Photos from the image-classification dataset "dataset" in the GitHub repository vmdam7102000/seed-classification. Its 11 classes are: almond, brazil nut, cashew, chestnut, hazelnut, macadamia, peanut, pecan, pine nut, pistachio, walnut.

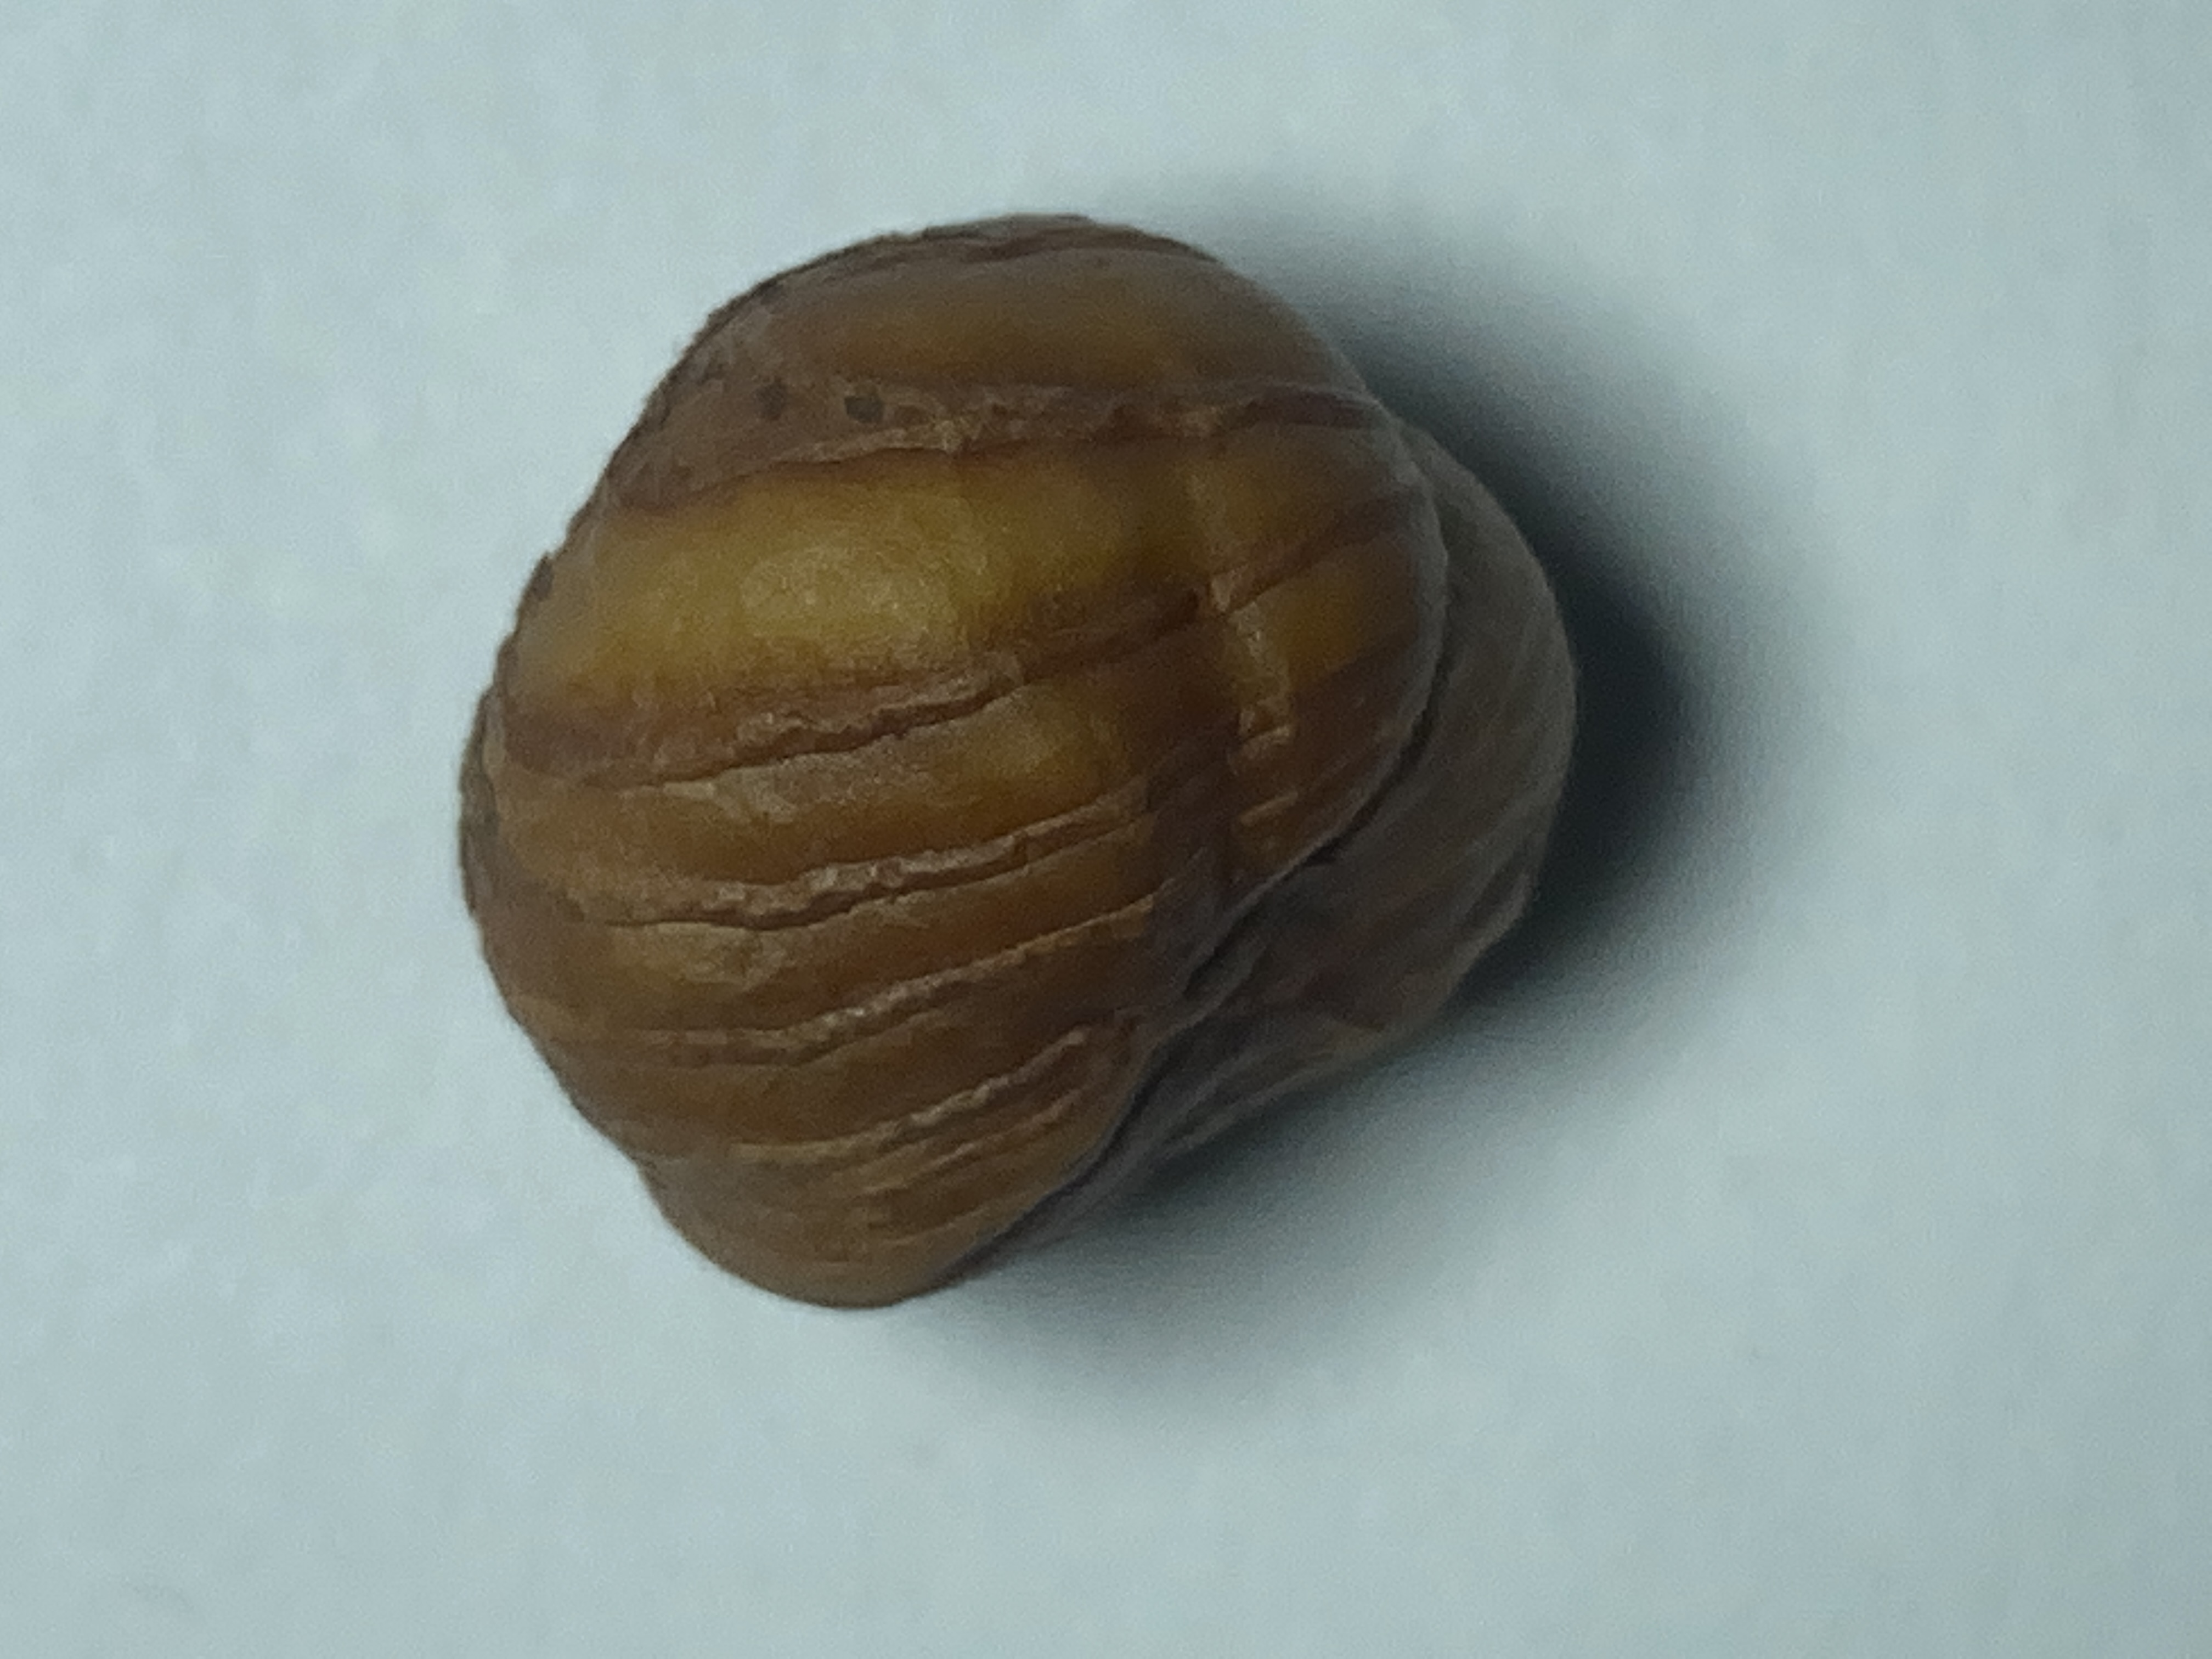
Label: hazelnut

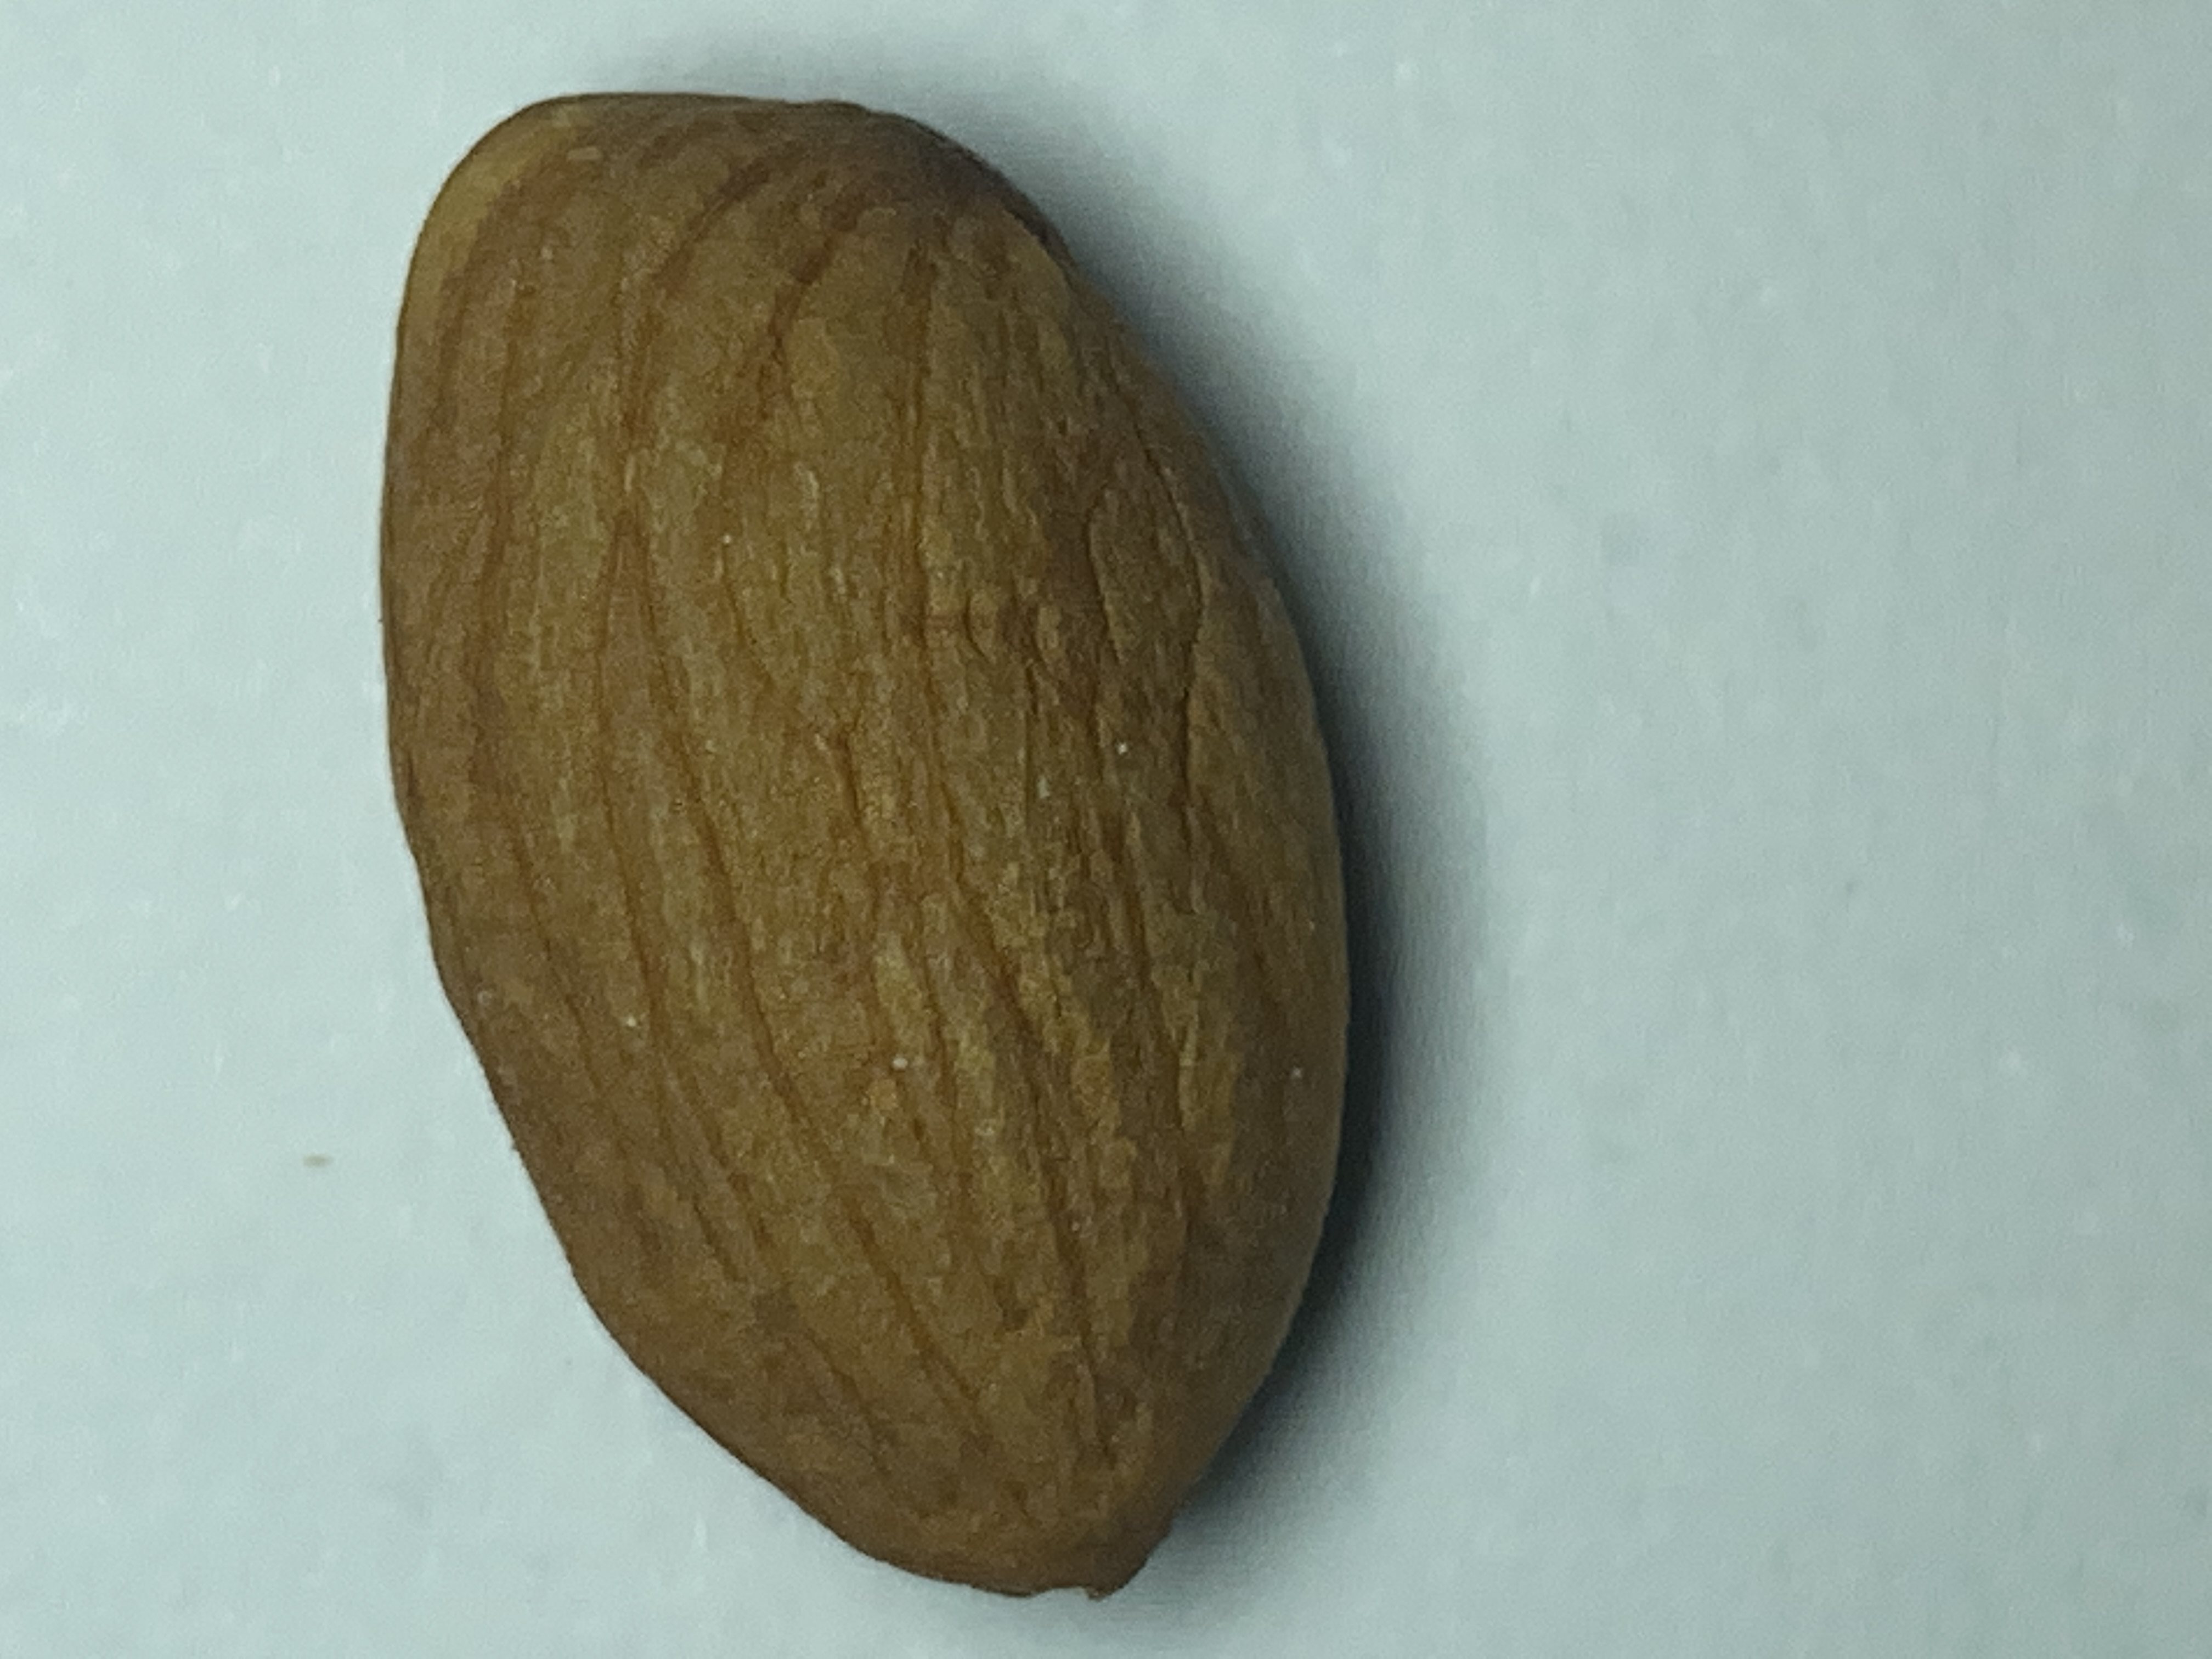
Label: almond

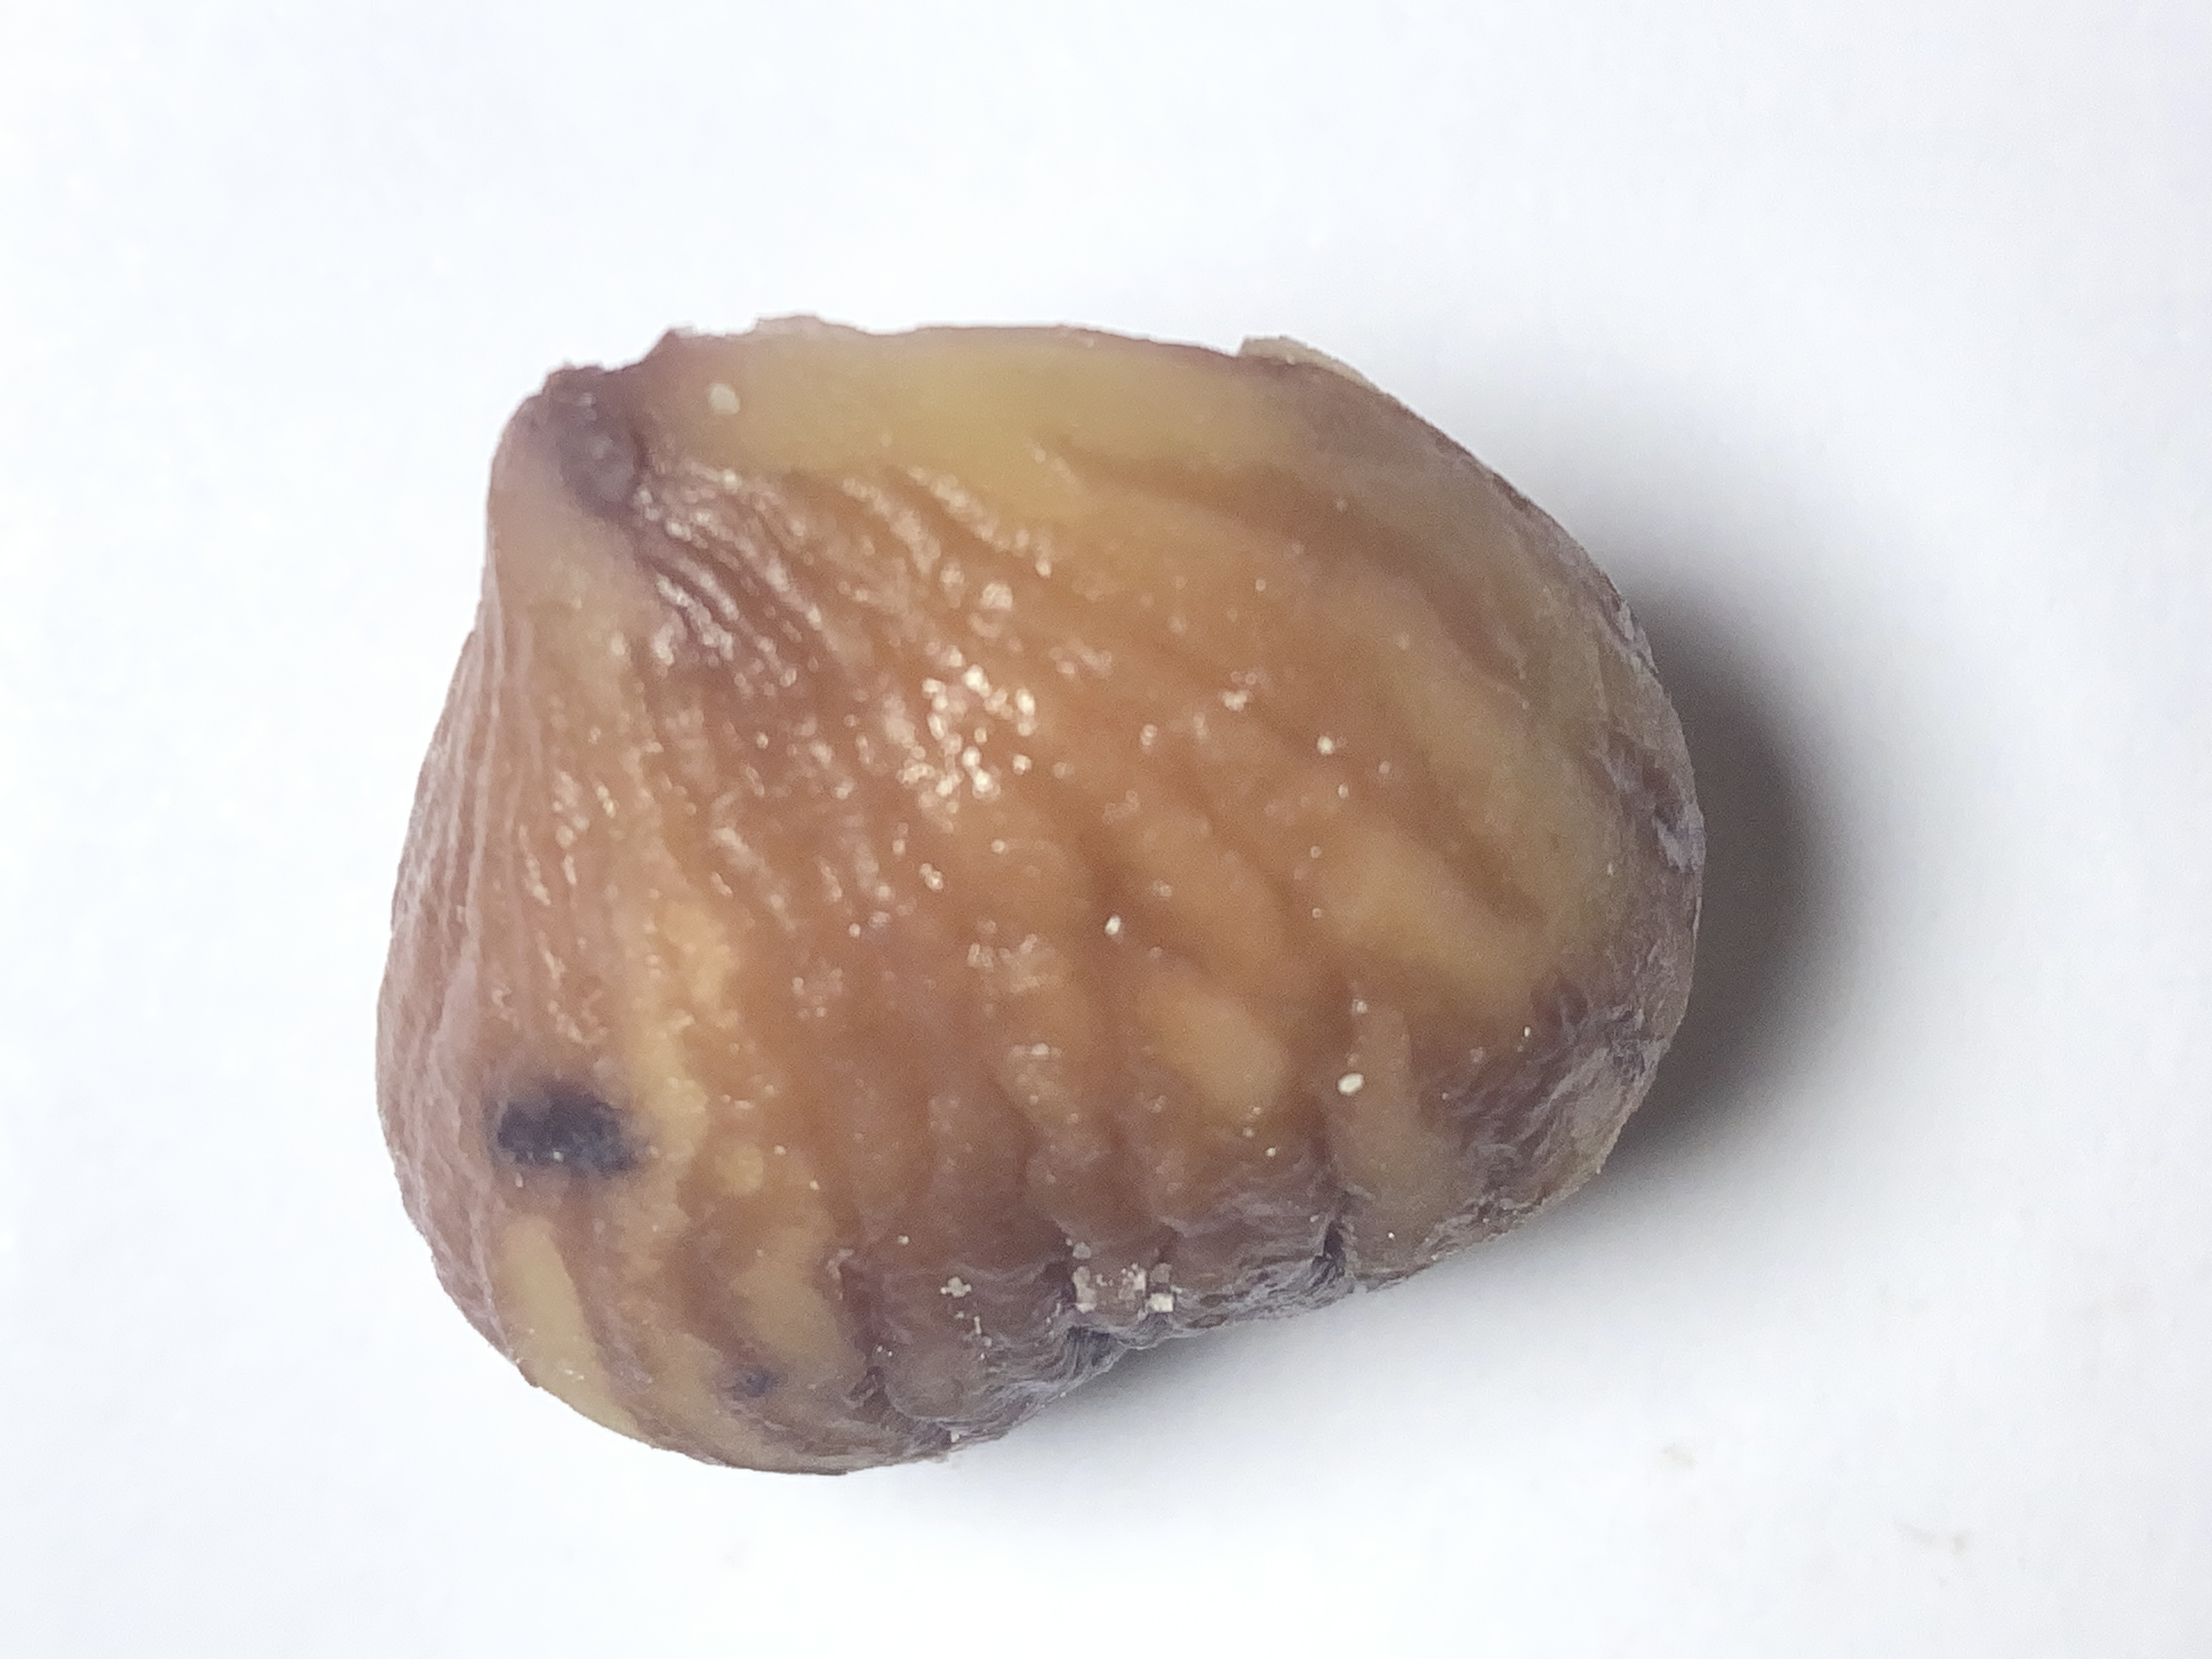
Label: chestnut

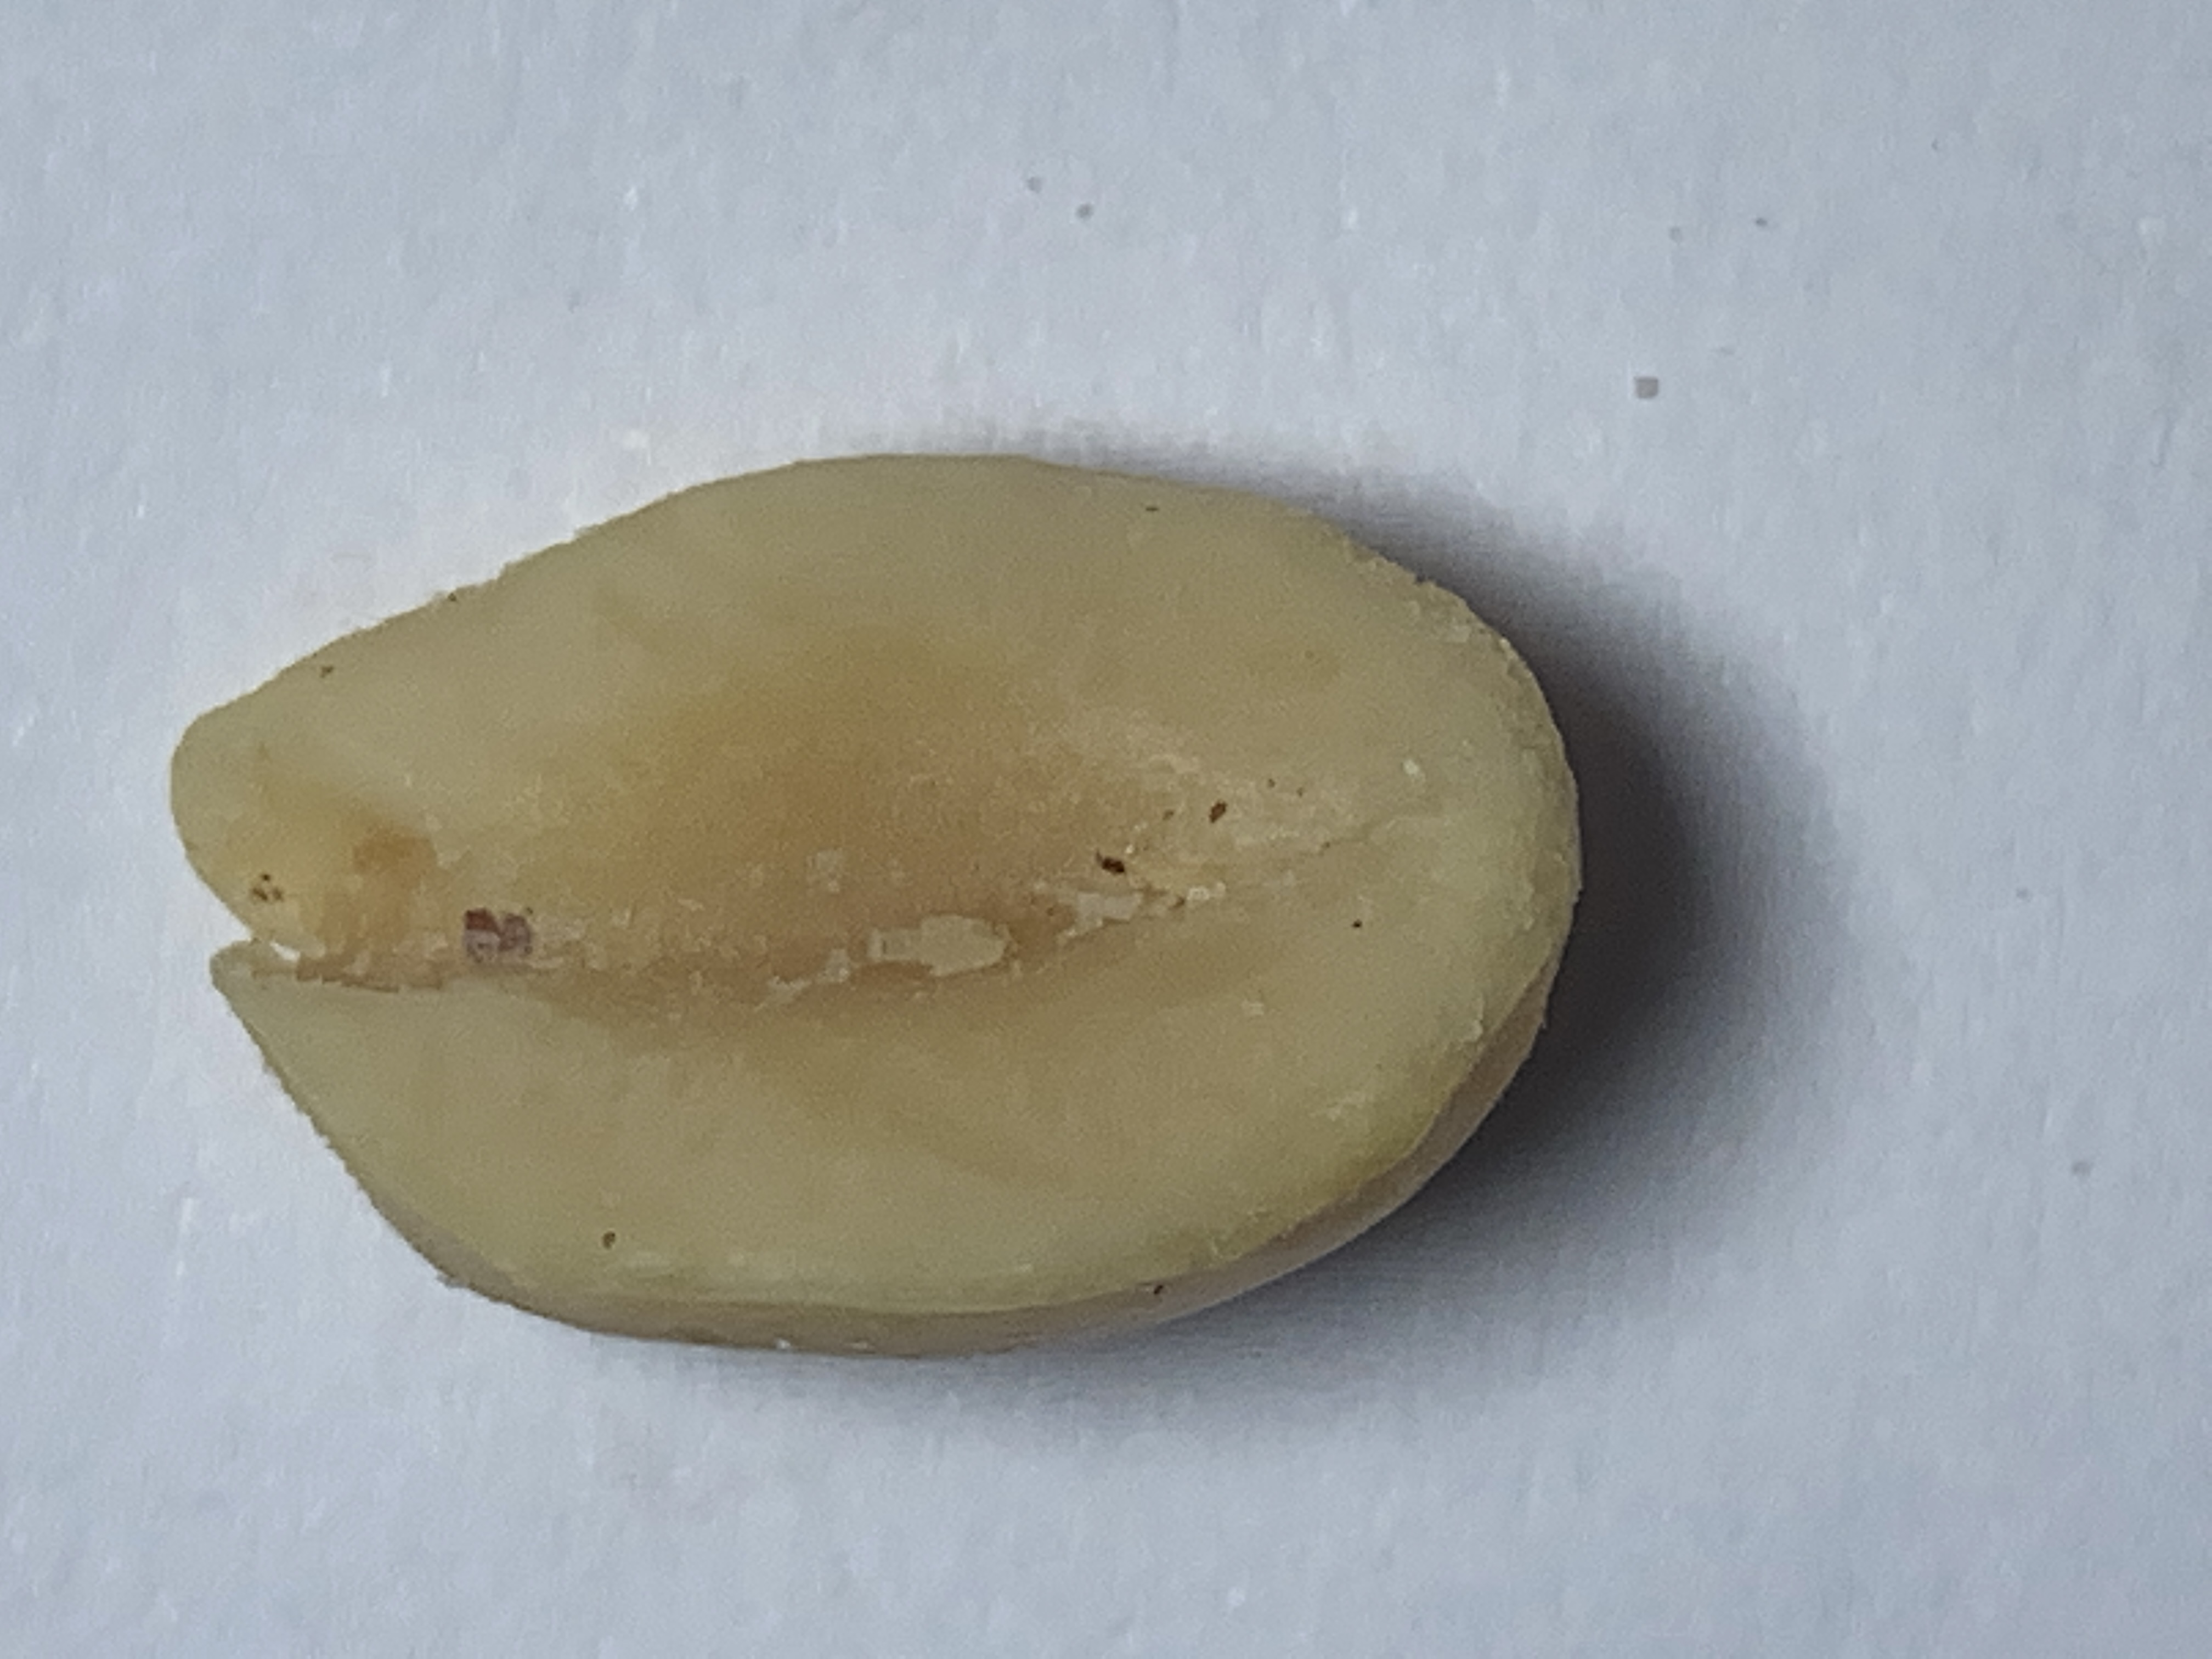
Label: peanut

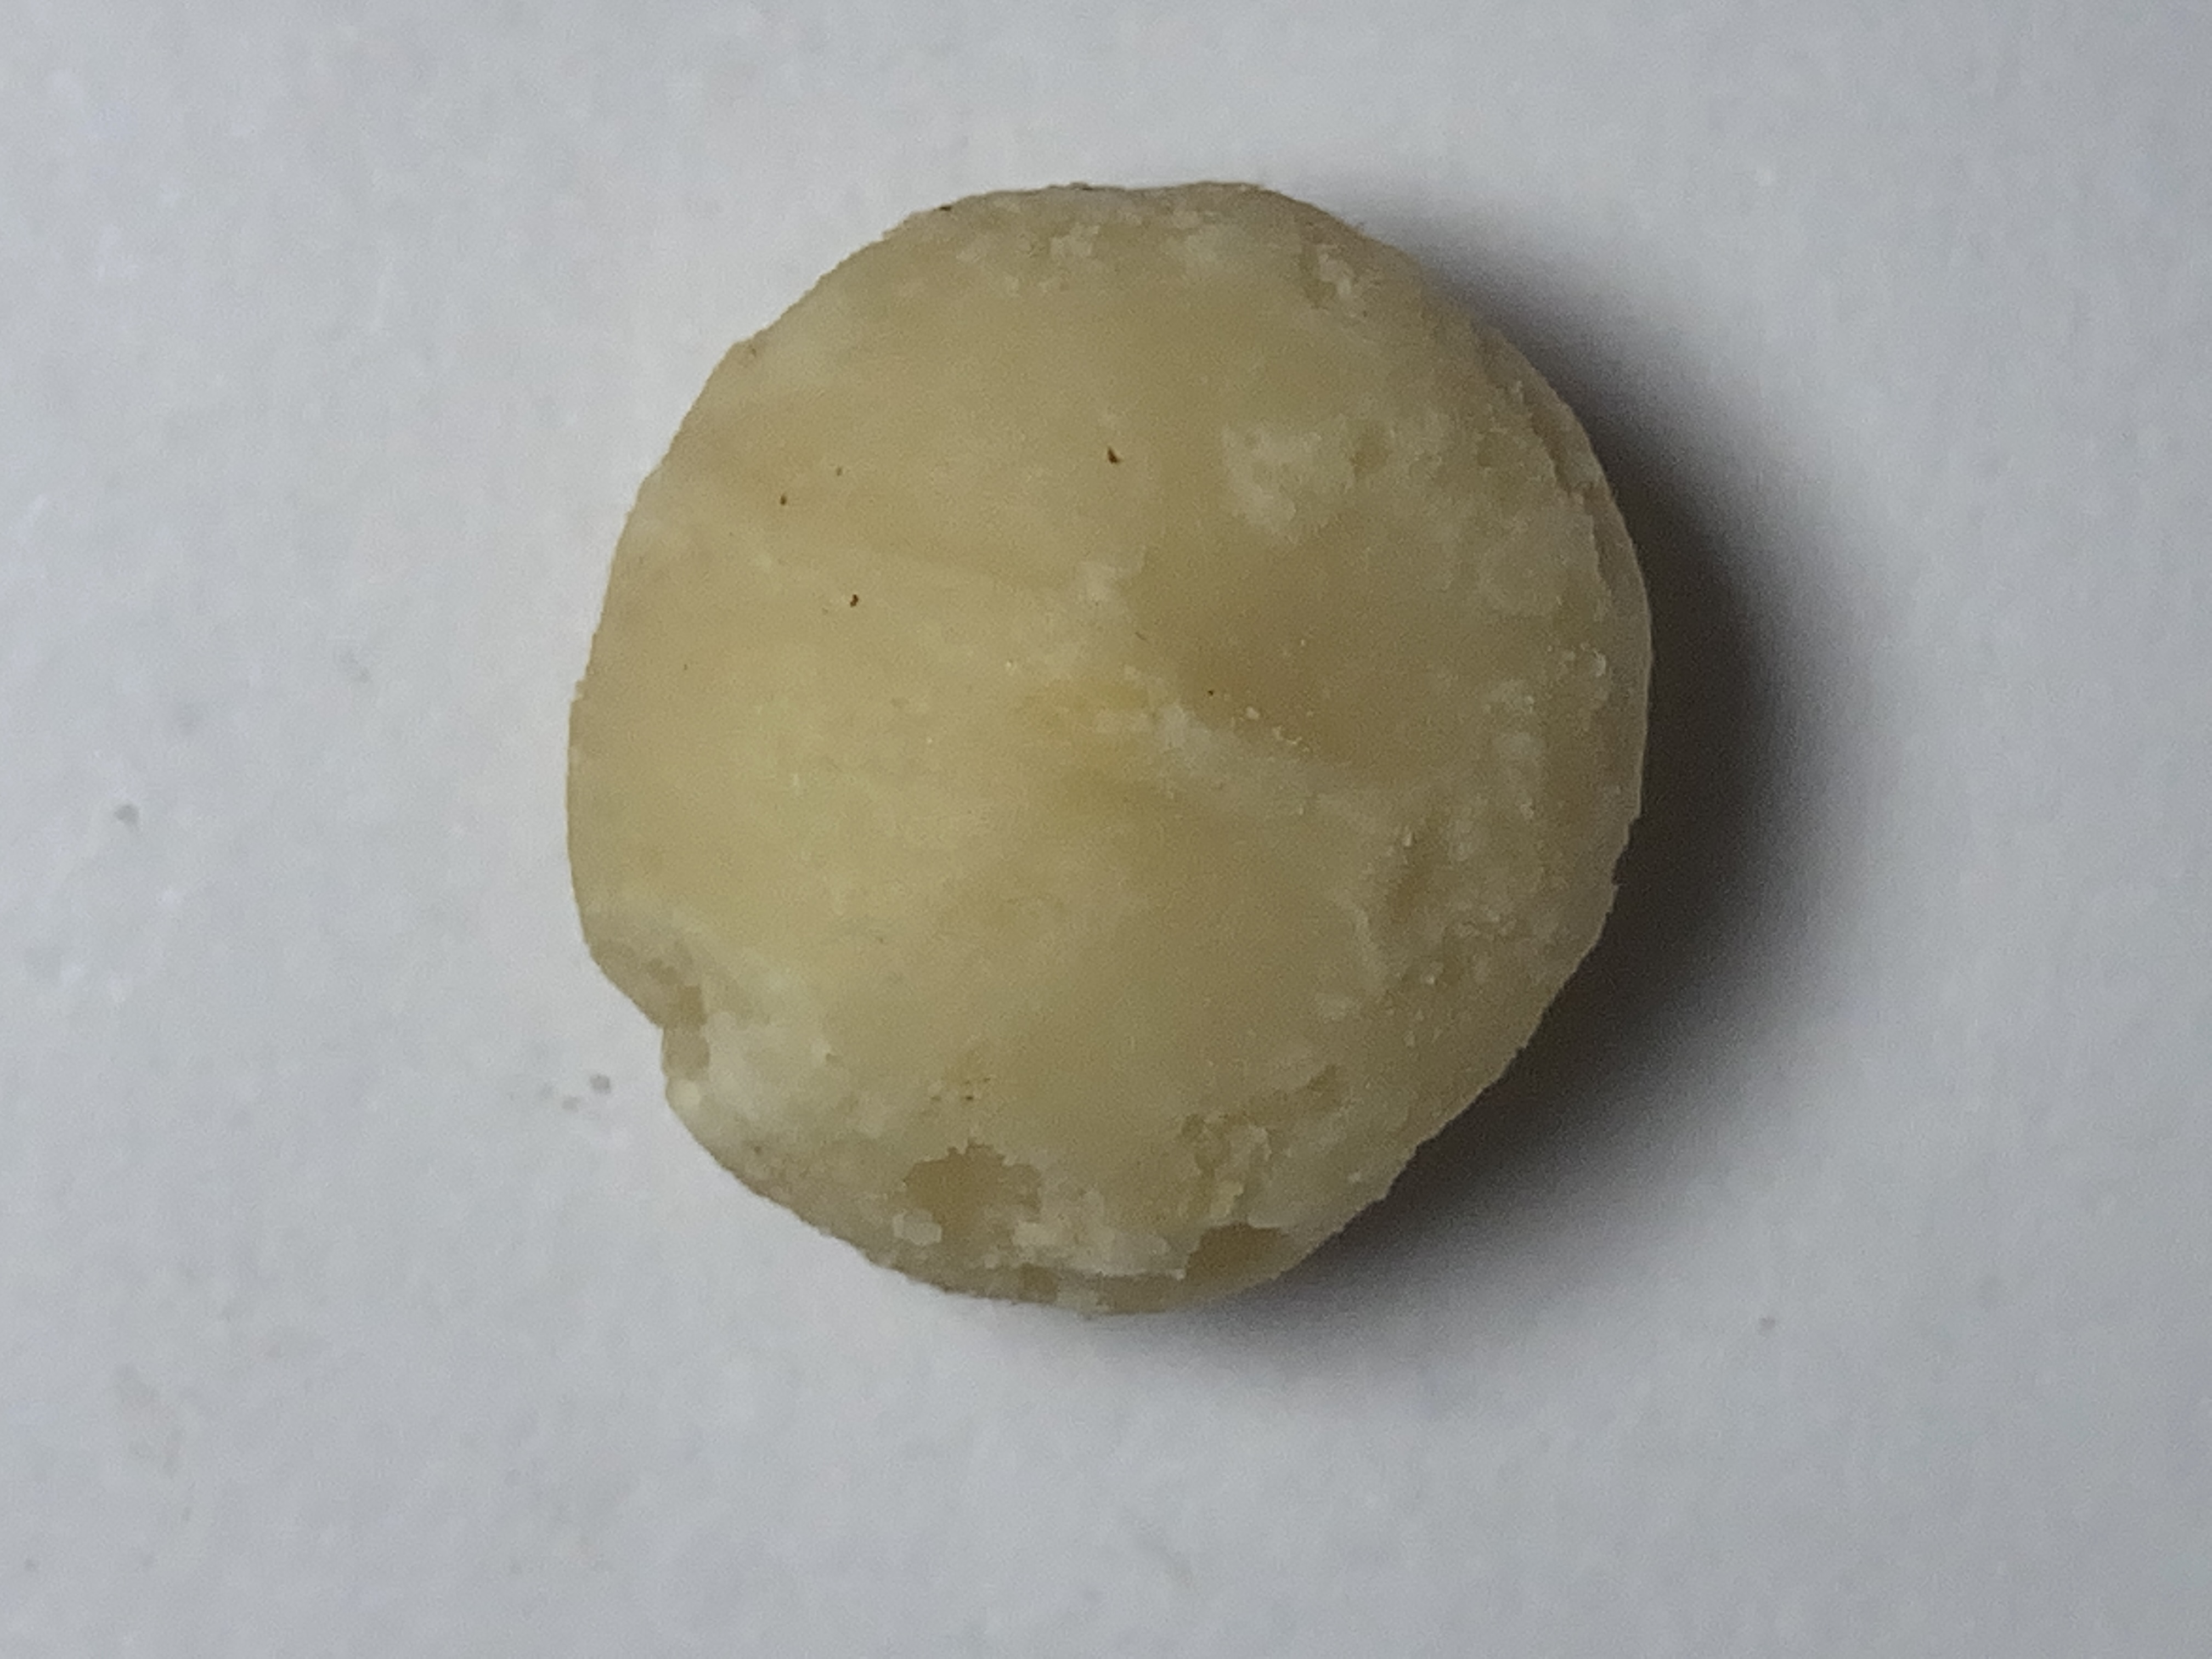
Label: macadamia

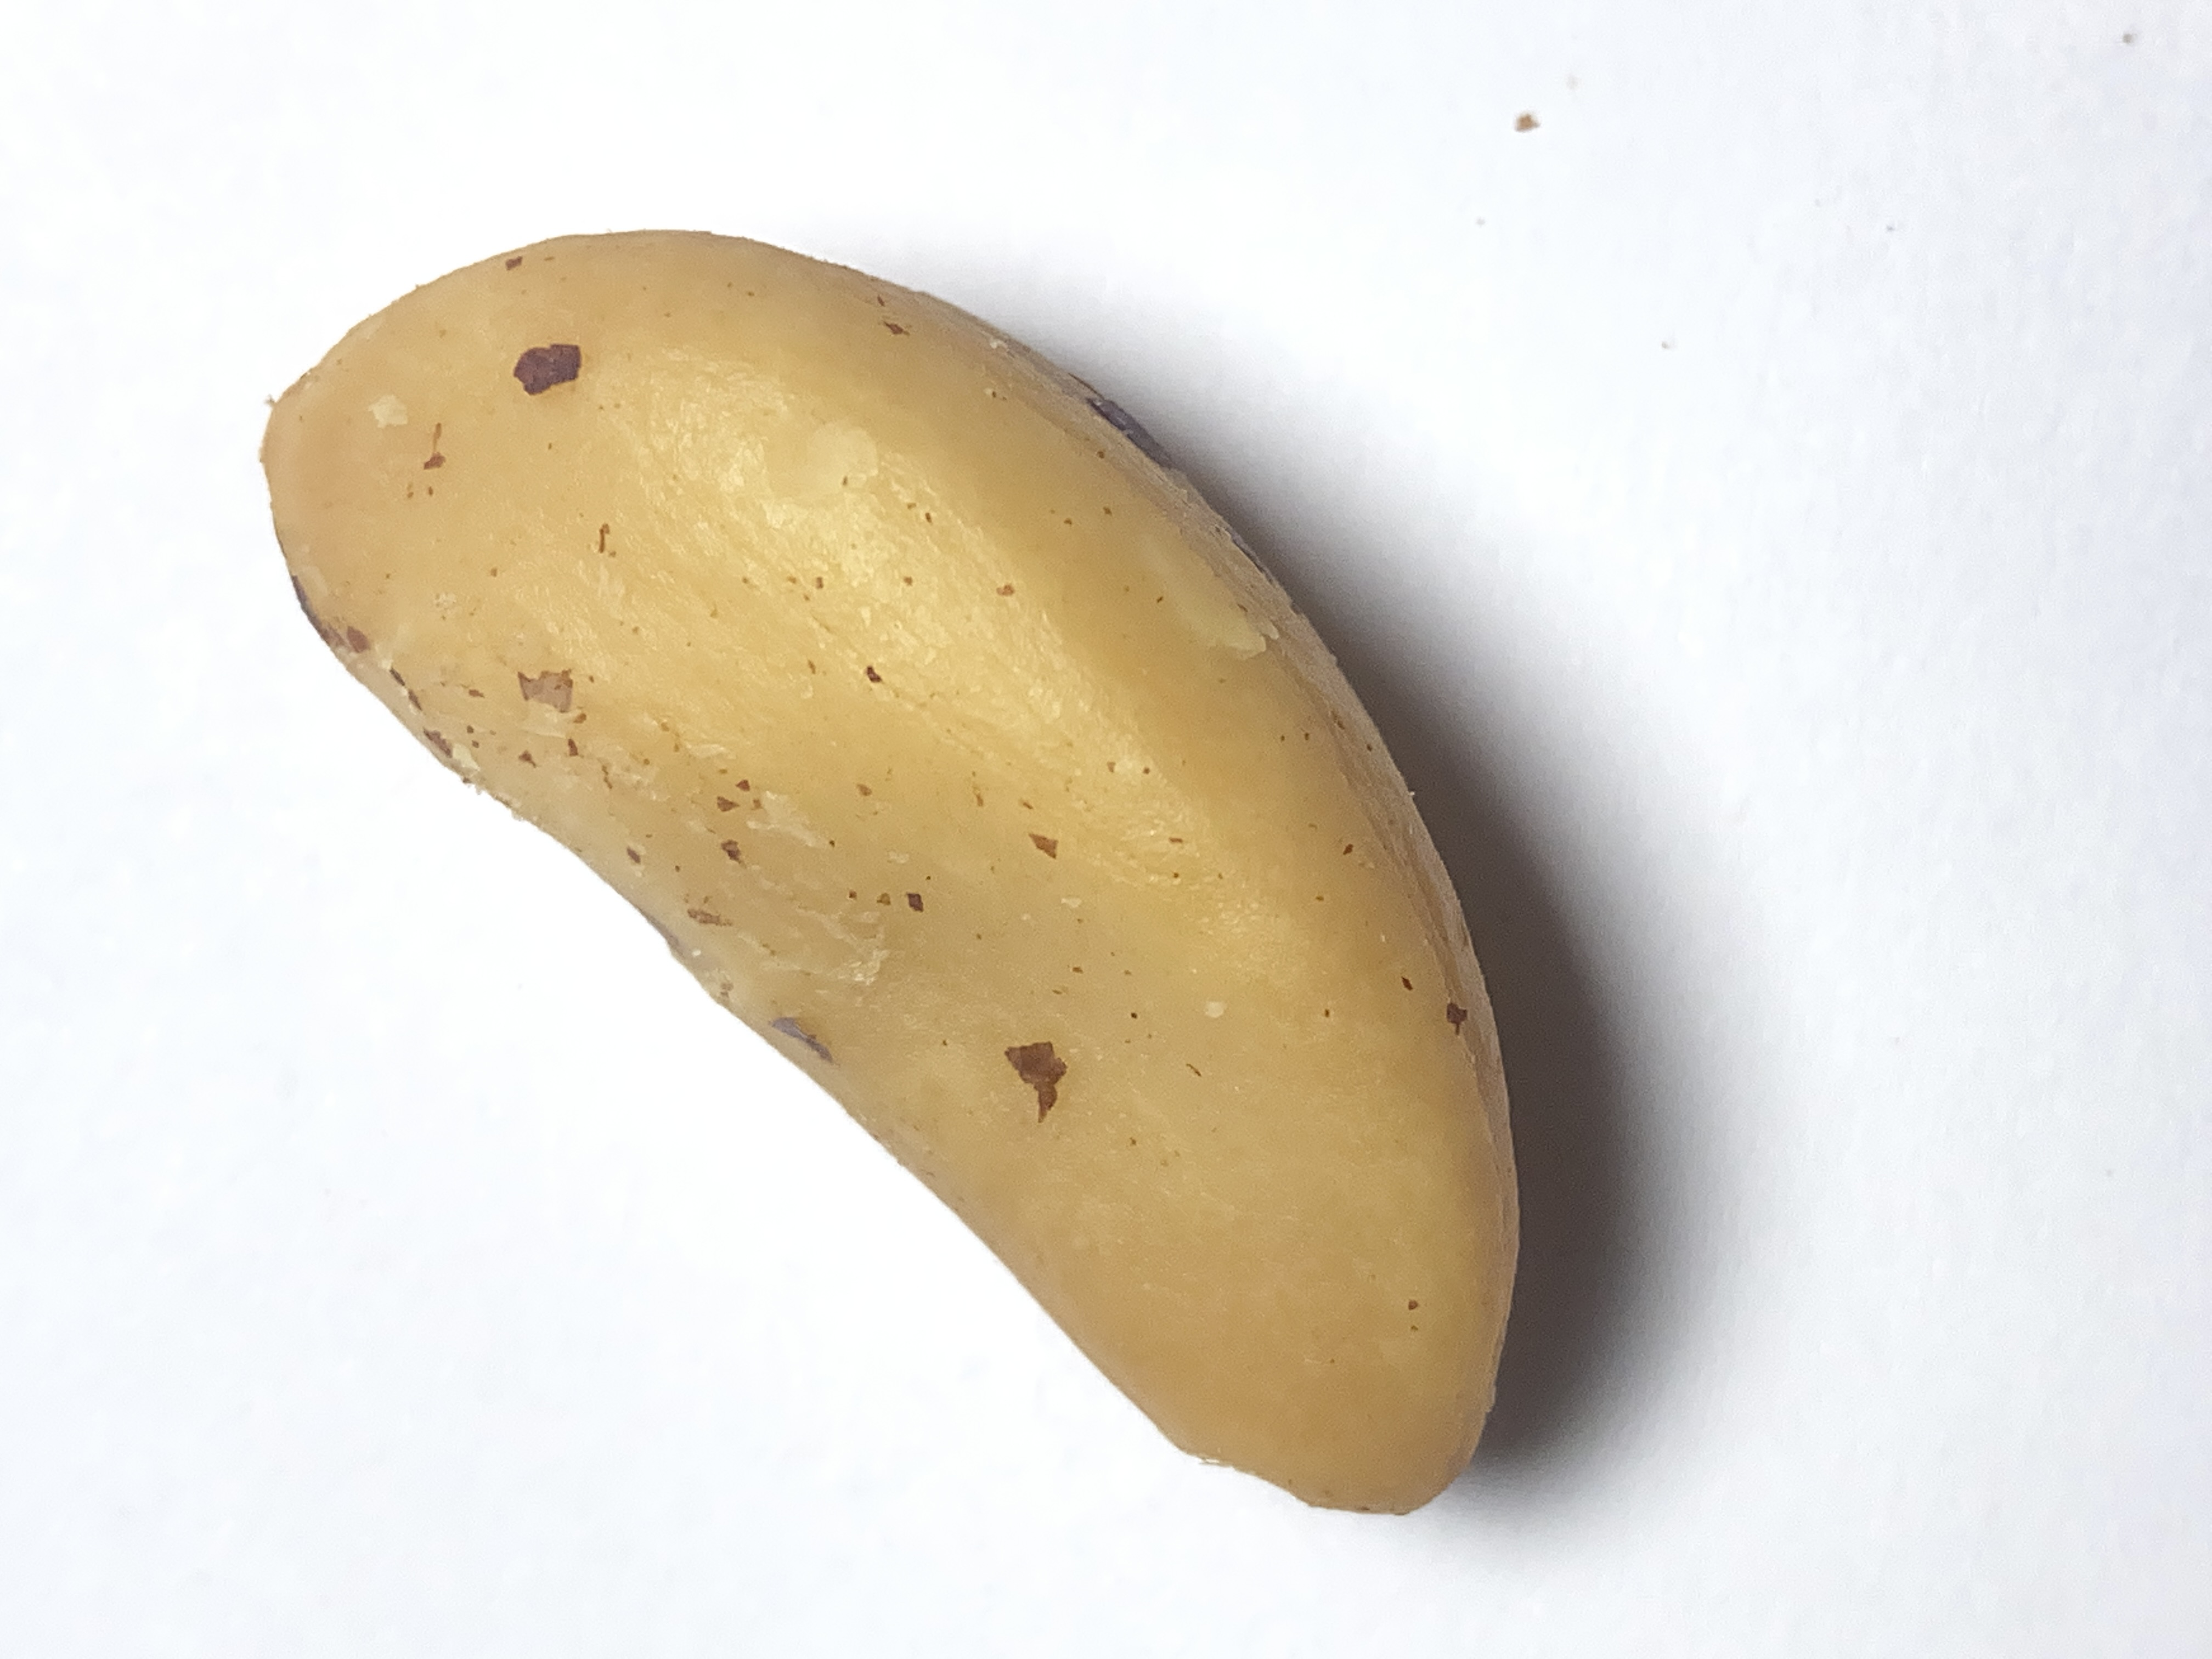
Label: brazil nut
